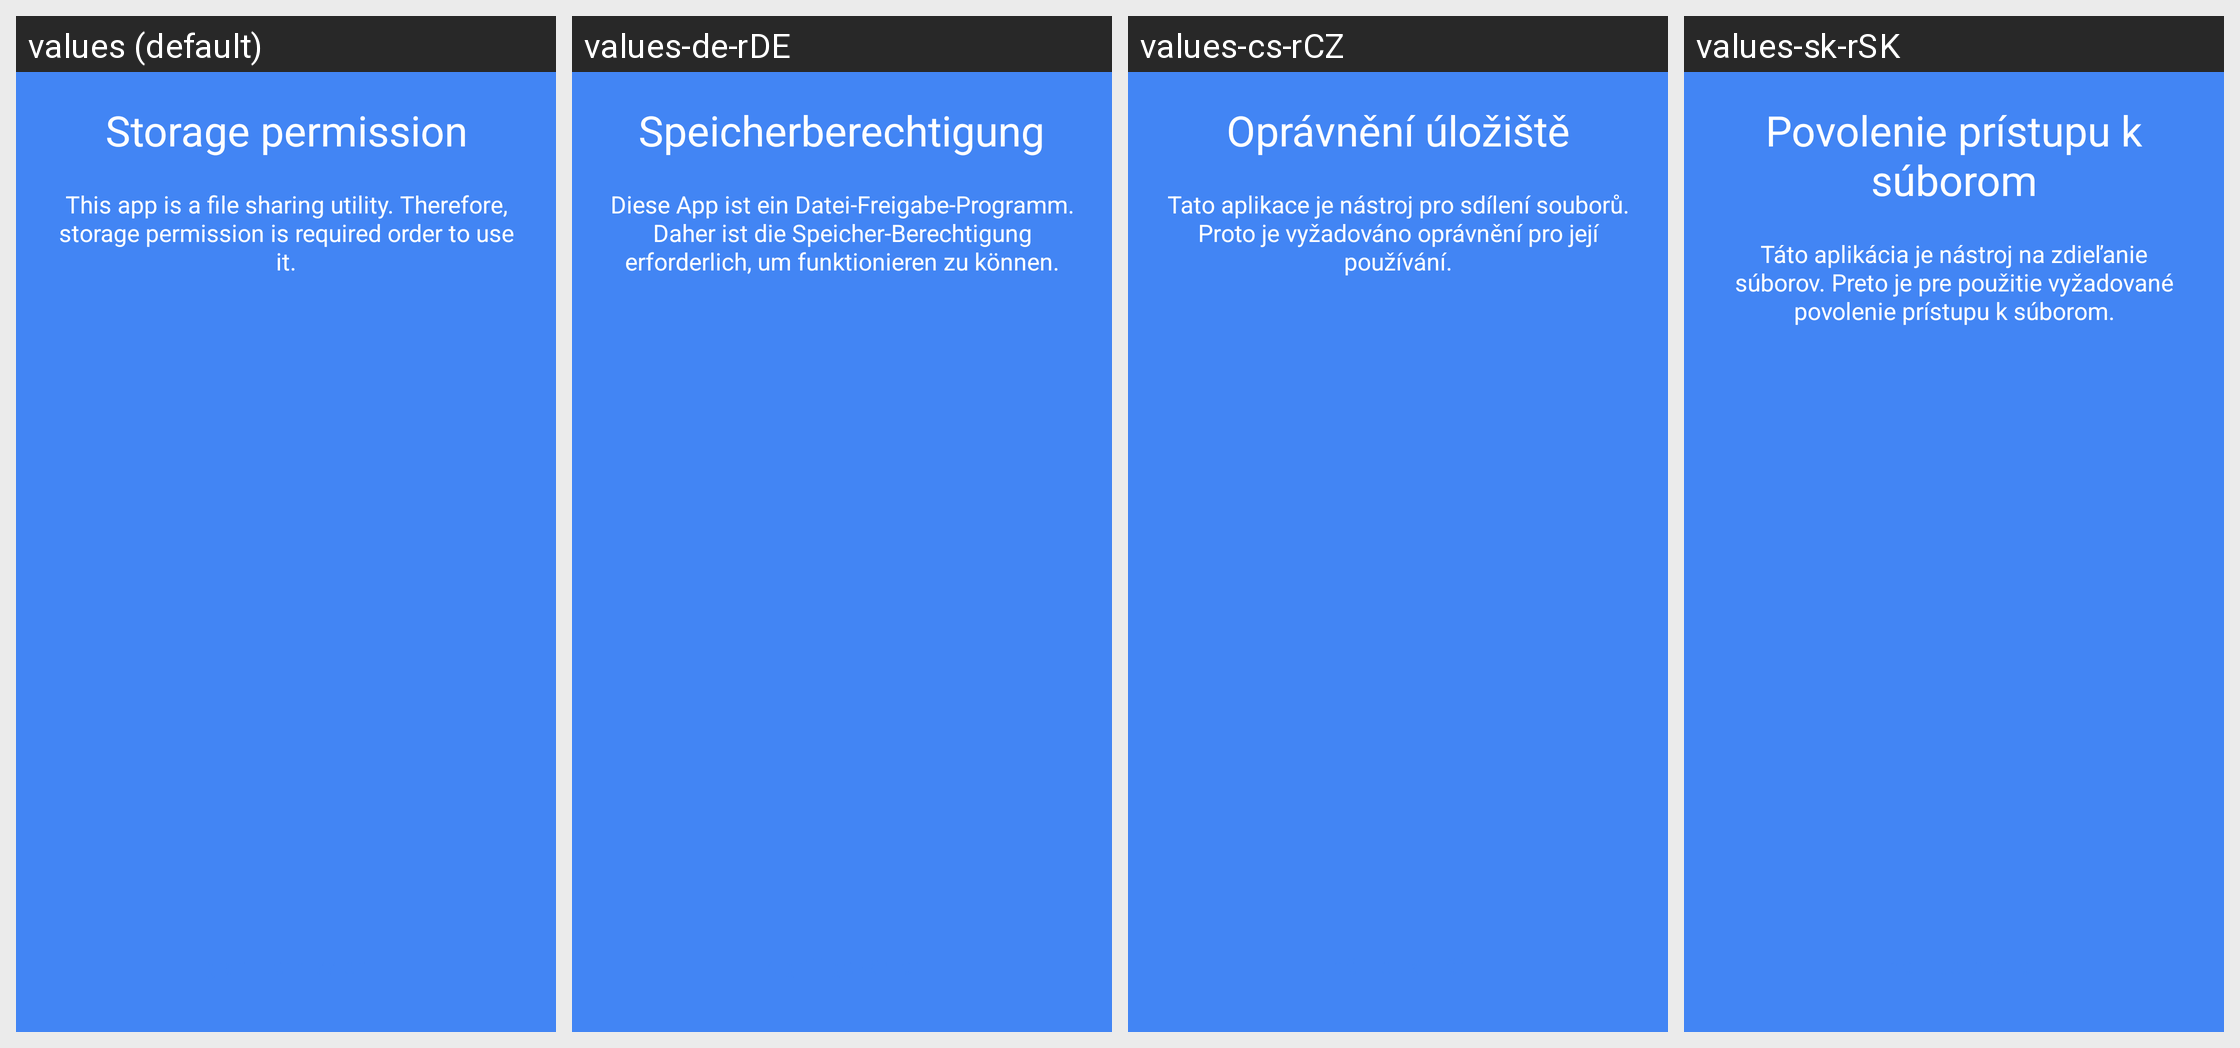

Locale-by-locale string values for the Android screen shown in this grid:
Android screen res/layout/fragment_onboarding_permission.xml rendered under 4 locales, left to right: values (default), values-de-rDE, values-cs-rCZ, values-sk-rSK. Device: Nexus 5 (rendered at 1080×1920; each locale shown at half size, 540×960, under a caption strip naming it); theme AppTheme.
Other locales in the repository, not shown: values-ar-rSA, values-bg, values-bg-rBG, values-ca-rES, values-de, values-el-rGR, values-es, values-es-rES, values-fr, values-fr-rFR, values-hi, values-hi-rIN, values-hr-rHR, values-hu-rHU, values-in-rID, values-it-rIT, values-iw-rIL, values-ja-rJP, values-ko-rKR, values-mk-rMK, values-ne-rNP, values-nl-rNL, values-no-rNO, values-pl, values-pl-rPL, values-pt, values-pt-rBR, values-pt-rPT, values-ro-rRO, values-ru, values-ru-rRU, values-sl-rSI, values-sv-rSE, values-tr-rTR, values-uk-rUA, values-vi-rVN, values-zh, values-zh-rCN, values-zh-rTW.
Strings drawn on this screen, with the default value and each locale's value (text and hints the layout hard-codes, and strings that could not be matched under every locale, appear in the picture but are not listed):

onboarding_storage_permission
  values: Storage permission
  values-de-rDE: Speicherberechtigung
  values-cs-rCZ: Oprávnění úložiště
  values-sk-rSK: Povolenie prístupu k súborom

onboarding_storage_permission_description
  values: This app is a file sharing utility. Therefore, storage permission is required order to use it.
  values-de-rDE: Diese App ist ein Datei-Freigabe-Programm. Daher ist die Speicher-Berechtigung erforderlich, um funktionieren zu können.
  values-cs-rCZ: Tato aplikace je nástroj pro sdílení souborů. Proto je vyžadováno oprávnění pro její používání.
  values-sk-rSK: Táto aplikácia je nástroj na zdieľanie súborov. Preto je pre použitie vyžadované povolenie prístupu k súborom.
